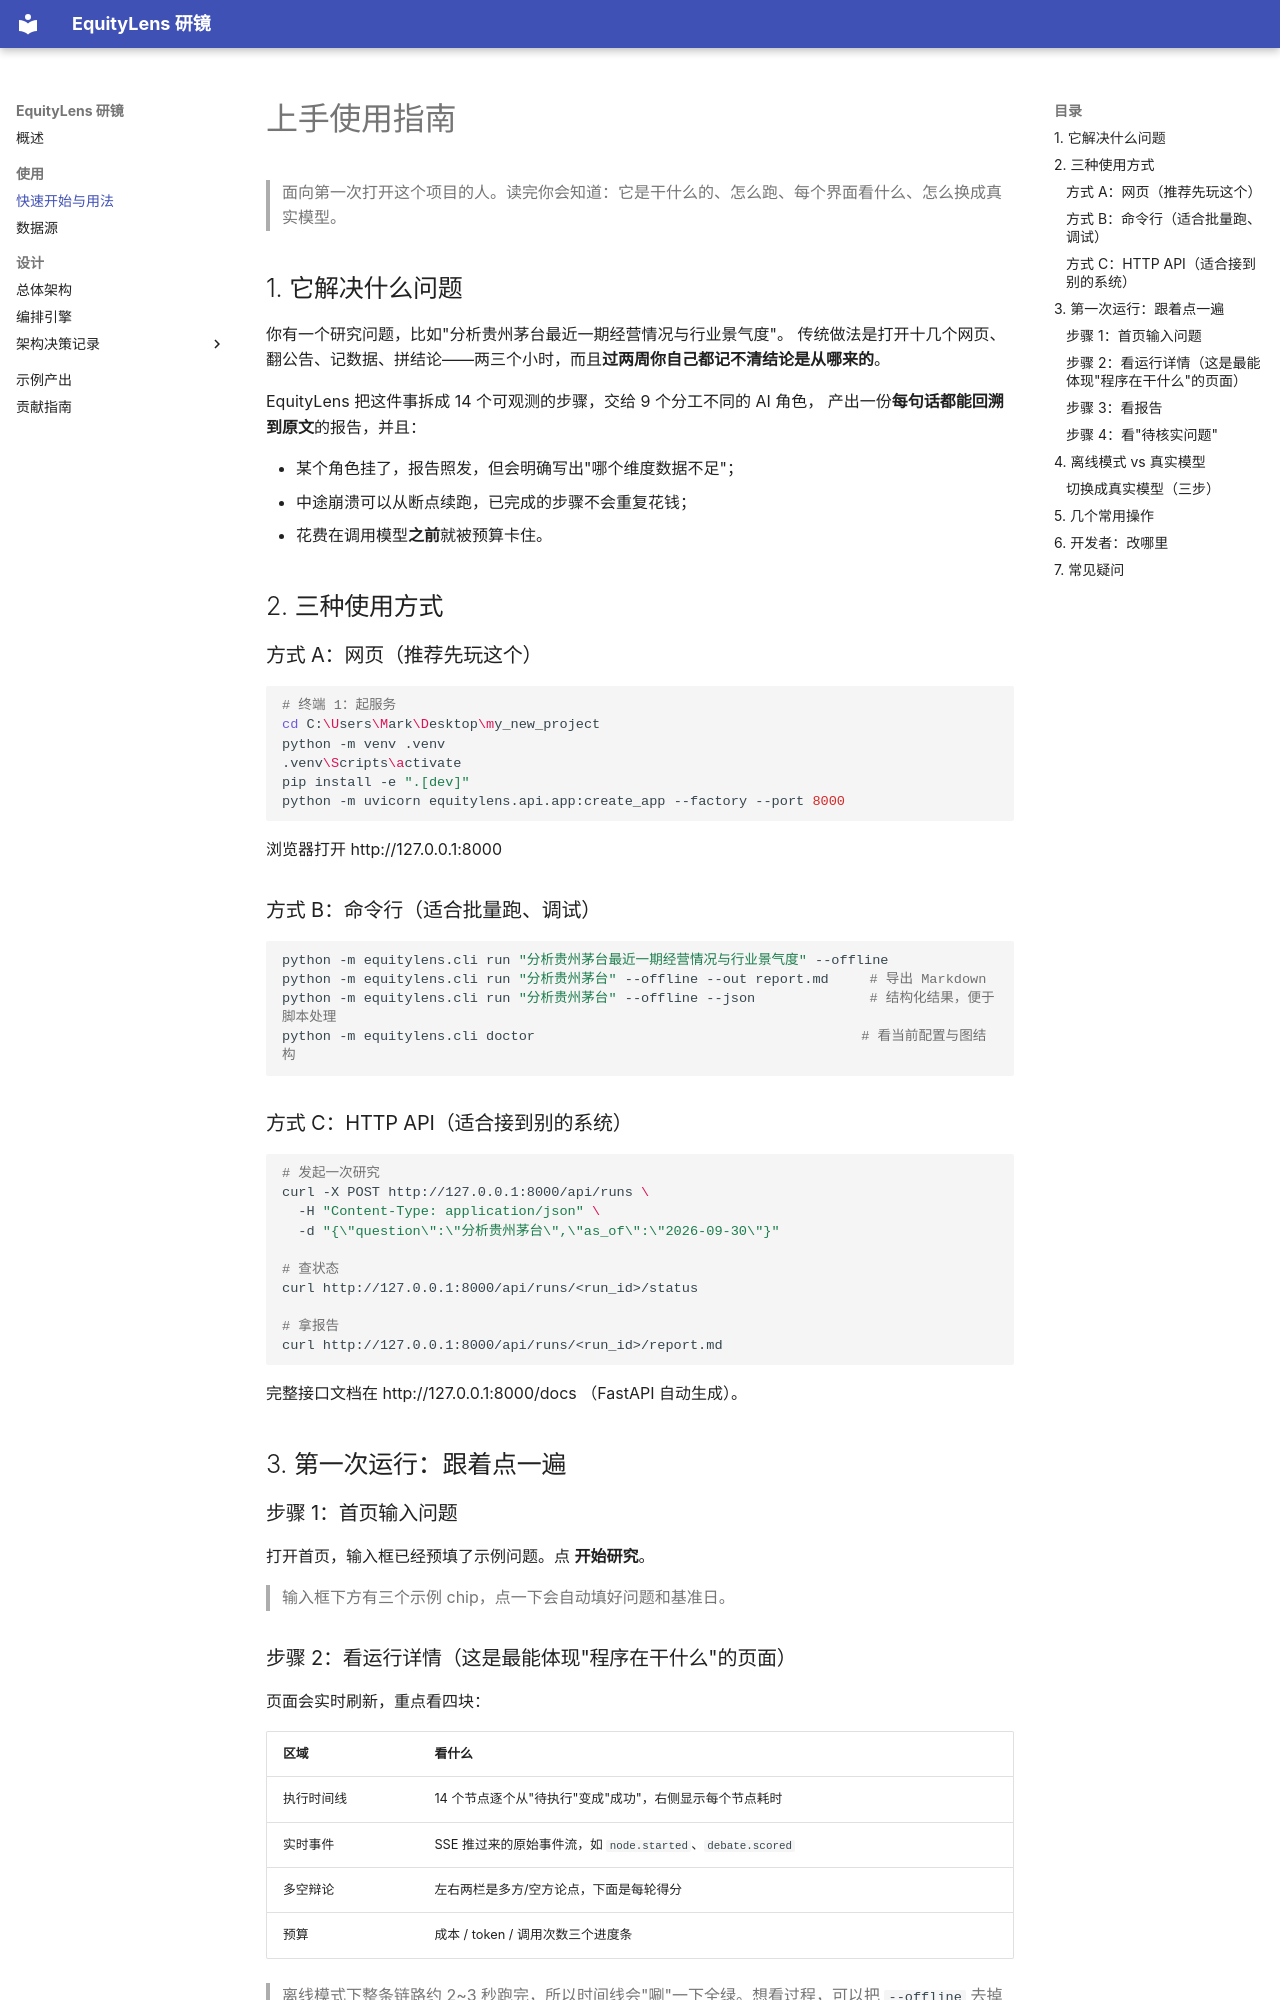

repository: markliu12/equitylens · page: USAGE/index.html · generator: mkdocs

# 上手使用指南

> 面向第一次打开这个项目的人。读完你会知道：它是干什么的、怎么跑、每个界面看什么、怎么换成真实模型。

## 1. 它解决什么问题

你有一个研究问题，比如"分析贵州茅台最近一期经营情况与行业景气度"。
传统做法是打开十几个网页、翻公告、记数据、拼结论——两三个小时，而且**过两周你自己都记不清结论是从哪来的**。

EquityLens 把这件事拆成 14 个可观测的步骤，交给 9 个分工不同的 AI 角色，
产出一份**每句话都能回溯到原文**的报告，并且：

- 某个角色挂了，报告照发，但会明确写出"哪个维度数据不足"；
- 中途崩溃可以从断点续跑，已完成的步骤不会重复花钱；
- 花费在调用模型**之前**就被预算卡住。

## 2. 三种使用方式

### 方式 A：网页（推荐先玩这个）

```bash
# 终端 1：起服务
cd C:\Users\Mark\Desktop\my_new_project
python -m venv .venv
.venv\Scripts\activate
pip install -e ".[dev]"
python -m uvicorn equitylens.api.app:create_app --factory --port 8000
```

浏览器打开 http://127.0.0.1:8000

### 方式 B：命令行（适合批量跑、调试）

```bash
python -m equitylens.cli run "分析贵州茅台最近一期经营情况与行业景气度" --offline
python -m equitylens.cli run "分析贵州茅台" --offline --out report.md     # 导出 Markdown
python -m equitylens.cli run "分析贵州茅台" --offline --json              # 结构化结果，便于脚本处理
python -m equitylens.cli doctor                                        # 看当前配置与图结构
```

### 方式 C：HTTP API（适合接到别的系统）

```bash
# 发起一次研究
curl -X POST http://127.0.0.1:8000/api/runs \
  -H "Content-Type: application/json" \
  -d "{\"question\":\"分析贵州茅台\",\"as_of\":\"2026-09-30\"}"

# 查状态
curl http://127.0.0.1:8000/api/runs/<run_id>/status

# 拿报告
curl http://127.0.0.1:8000/api/runs/<run_id>/report.md
```

完整接口文档在 http://127.0.0.1:8000/docs （FastAPI 自动生成）。

## 3. 第一次运行：跟着点一遍

### 步骤 1：首页输入问题

打开首页，输入框已经预填了示例问题。点 **开始研究**。

> 输入框下方有三个示例 chip，点一下会自动填好问题和基准日。
